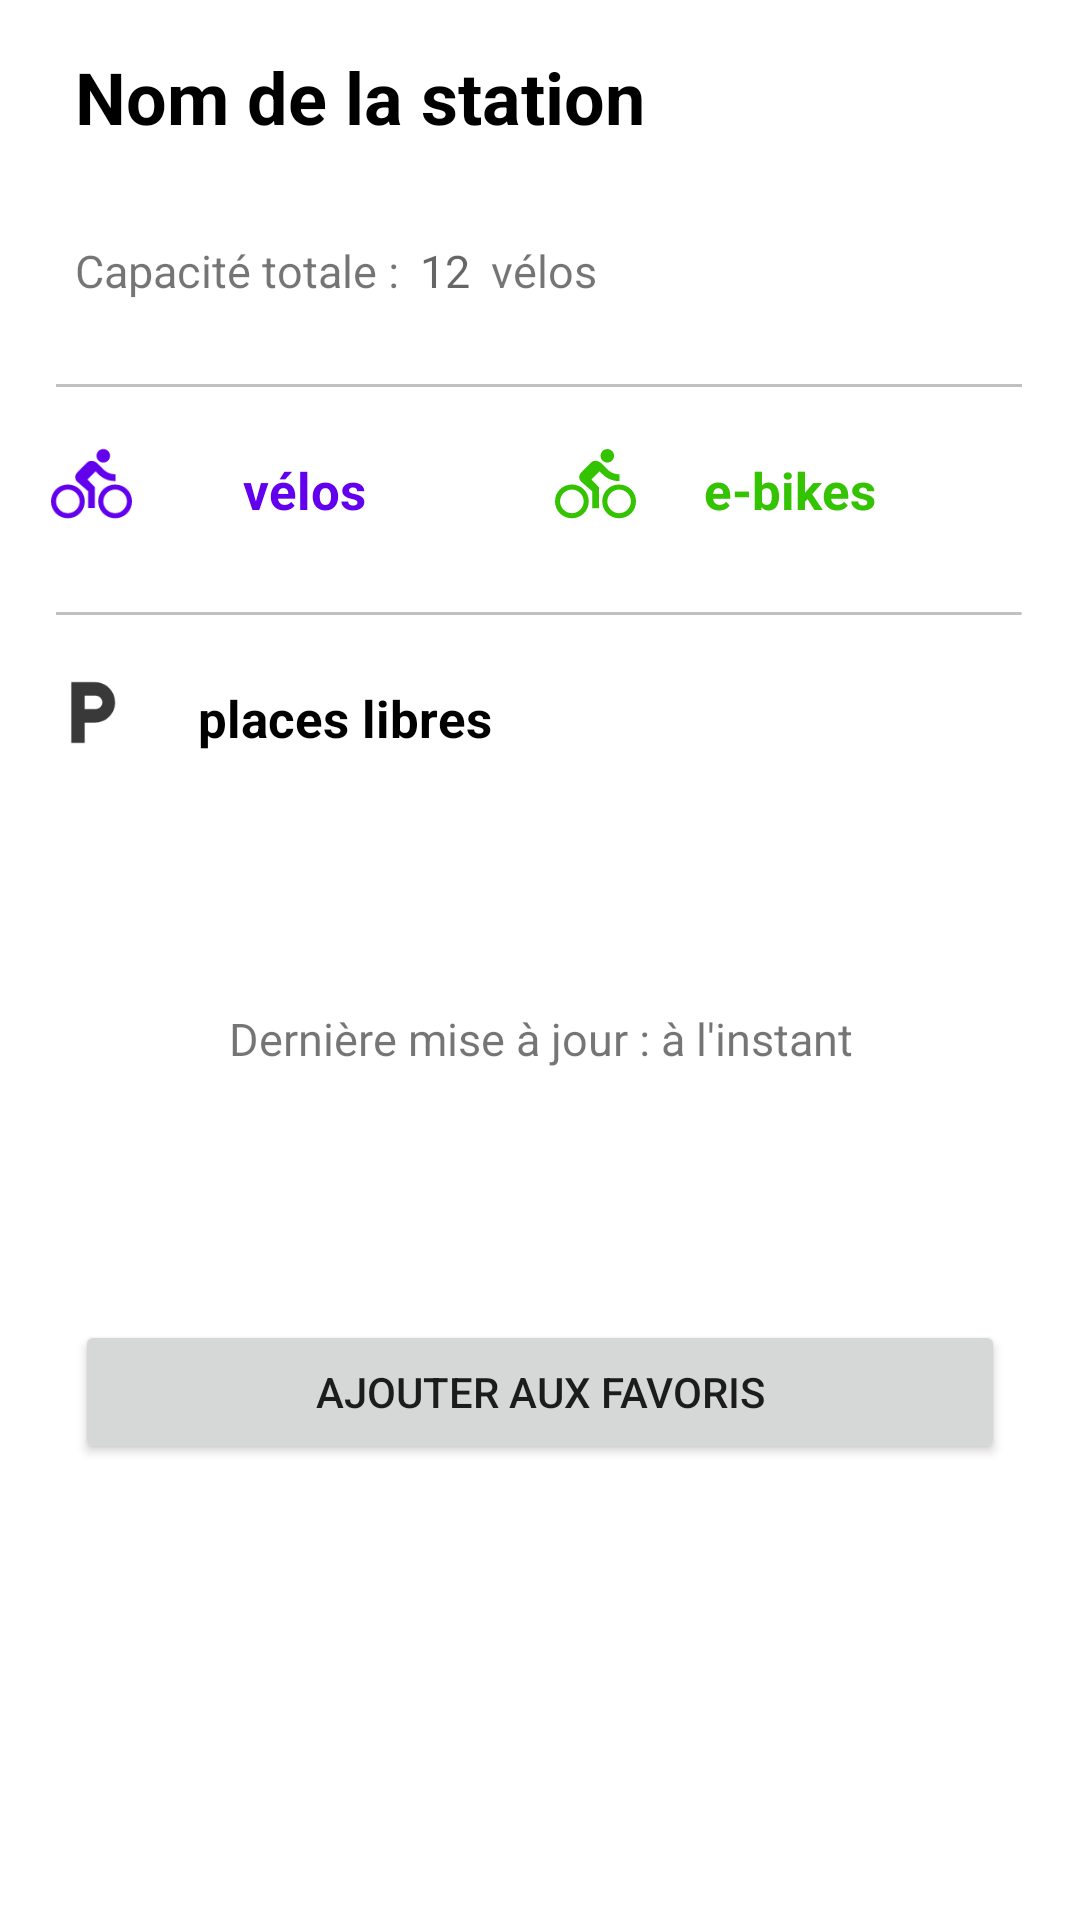

Android layout source for this screen:
<!-- AndroidManifest.xml: application theme Theme.ApplicationMobileProjet -->
<!-- res/layout/activity_details_station.xml -->
<?xml version="1.0" encoding="utf-8"?>
<androidx.constraintlayout.widget.ConstraintLayout xmlns:android="http://schemas.android.com/apk/res/android"
    xmlns:app="http://schemas.android.com/apk/res-auto"
    xmlns:tools="http://schemas.android.com/tools"
    android:layout_width="match_parent"
    android:layout_height="match_parent"
    tools:context=".DetailsStationActivity"
    tools:layout_editor_absoluteX="0dp"
    tools:layout_editor_absoluteY="45dp">


    <TextView
        android:id="@+id/details_station_name_textview"
        android:layout_width="match_parent"
        android:layout_height="wrap_content"
        android:layout_marginLeft="25dp"
        android:layout_marginRight="25dp"

        android:layout_marginTop="16dp"
        android:hint="Nom de la station"
        android:textColor="@color/black"
        android:textColorHint="@color/black"
        android:textSize="24sp"
        android:textStyle="bold"
        app:layout_constraintEnd_toEndOf="parent"
        app:layout_constraintHorizontal_bias="0.285"
        app:layout_constraintStart_toStartOf="parent"
        app:layout_constraintTop_toTopOf="parent" />

    <TextView
        android:id="@+id/details_station_stationCapacity_textview"
        android:layout_width="match_parent"
        android:layout_height="wrap_content"
        android:layout_marginTop="80dp"
        android:layout_marginLeft="25dp"
        android:text="Capacité totale :"
        android:textSize="15sp"
        app:layout_constraintEnd_toEndOf="parent"
        app:layout_constraintTop_toTopOf="parent" />

    <ImageView
        android:id="@+id/details_line_image"
        android:layout_width="match_parent"
        android:layout_height="wrap_content"
        android:layout_marginTop="128dp"
        android:gravity="center"
        android:src="@drawable/ic_line"
        app:layout_constraintEnd_toEndOf="parent"
        app:layout_constraintTop_toTopOf="parent" />

    <TextView
        android:id="@+id/details_station_stationCapacity_textview2"
        android:layout_width="match_parent"
        android:layout_height="wrap_content"
        android:layout_marginTop="80dp"
        android:layout_marginLeft="160dp"
        android:text=" vélos"
        android:textSize="15sp"
        app:layout_constraintEnd_toEndOf="parent"
        app:layout_constraintTop_toTopOf="parent" />

    <TextView
        android:id="@+id/details_capacity_textview"
        android:layout_width="match_parent"
        android:layout_height="wrap_content"
        android:layout_marginTop="80dp"
        android:layout_marginLeft="140dp"
        android:textSize="15sp"
        android:hint="12"
        app:layout_constraintEnd_toEndOf="parent"
        app:layout_constraintTop_toTopOf="parent" />

    <TextView
        android:id="@+id/details_station_velo_bleu_textview2"
        android:layout_width="75dp"
        android:layout_height="25dp"
        android:layout_marginTop="152dp"
        android:layout_marginEnd="204dp"
        android:text="vélos"
        android:textColor="@color/purple_500"
        android:textSize="17sp"
        android:textStyle="bold"
        app:layout_constraintEnd_toEndOf="parent"
        app:layout_constraintTop_toTopOf="parent">

    </TextView>


    <TextView
        android:id="@+id/details_placeLibre_textview2"
        android:layout_width="wrap_content"
        android:layout_height="wrap_content"
        android:layout_marginTop="228dp"
        android:layout_marginEnd="196dp"
        android:text="places libres"
        android:textColor="@color/black"
        android:textSize="17sp"
        android:textStyle="bold"
        app:layout_constraintEnd_toEndOf="parent"
        app:layout_constraintTop_toTopOf="parent">

    </TextView>

    <TextView
        android:id="@+id/details_station_velo_vert_textview3"
        android:layout_width="wrap_content"
        android:layout_height="wrap_content"
        android:layout_marginTop="152dp"
        android:layout_marginEnd="68dp"
        android:text="e-bikes"
        android:textColor="@color/teal_200"
        android:textSize="17sp"
        android:textStyle="bold"
        app:layout_constraintEnd_toEndOf="parent"
        app:layout_constraintTop_toTopOf="parent">

    </TextView>

    <TextView
        android:id="@+id/details_station_update_textview"
        android:layout_width="match_parent"
        android:layout_height="wrap_content"
        android:layout_marginTop="336dp"
        android:gravity="center"
        android:text="Dernière mise à jour : à l'instant"
        android:textSize="15sp"
        app:layout_constraintEnd_toEndOf="parent"
        app:layout_constraintTop_toTopOf="parent" />

    <ImageView
        android:id="@+id/imageView"
        android:layout_width="27dp"
        android:layout_height="27dp"
        android:layout_marginTop="148dp"
        android:layout_marginEnd="148dp"
        app:layout_constraintEnd_toEndOf="parent"
        app:layout_constraintTop_toTopOf="parent"
        app:srcCompat="@drawable/ic_baseline_directions_bike_24_green" />

    <ImageView
        android:id="@+id/details_line_image2"
        android:layout_width="match_parent"
        android:layout_height="wrap_content"
        android:layout_marginTop="204dp"
        android:gravity="center"
        android:src="@drawable/ic_line"
        app:layout_constraintEnd_toEndOf="parent"
        app:layout_constraintTop_toTopOf="parent" />


    <ImageView
        android:id="@+id/imageView2"
        android:layout_width="27dp"
        android:layout_height="27dp"
        android:layout_marginTop="148dp"
        android:layout_marginEnd="316dp"
        app:layout_constraintEnd_toEndOf="parent"
        app:layout_constraintTop_toTopOf="parent"
        app:srcCompat="@drawable/ic_baseline_directions_bike_24_blue" />

    <TextView
        android:id="@+id/details_station_velo_vert_textview"
        android:layout_width="wrap_content"
        android:layout_height="wrap_content"
        android:layout_marginTop="152dp"
        android:layout_marginEnd="128dp"
        android:textColor="@color/teal_200"
        android:textSize="17sp"
        android:textStyle="bold"
        app:layout_constraintEnd_toEndOf="parent"
        app:layout_constraintTop_toTopOf="parent" />

    <TextView
        android:id="@+id/details_station_velo_bleu_textview"
        android:layout_width="wrap_content"
        android:layout_height="wrap_content"
        android:layout_marginTop="152dp"
        android:layout_marginEnd="292dp"
        android:textColor="@color/purple_500"
        android:textSize="17sp"
        android:textStyle="bold"
        app:layout_constraintEnd_toEndOf="parent"
        app:layout_constraintTop_toTopOf="parent" />


    <ImageView
        android:layout_width="27dp"
        android:layout_height="27dp"
        android:layout_marginTop="224dp"
        android:layout_marginEnd="316dp"
        android:src="@drawable/ic_baseline_local_parking_24"
        app:layout_constraintEnd_toEndOf="parent"
        app:layout_constraintTop_toTopOf="parent" />

    <TextView
        android:id="@+id/details_placeLibre_textview"
        android:layout_width="18dp"
        android:layout_height="20dp"
        android:layout_marginTop="228dp"
        android:layout_marginEnd="296dp"
        android:textColor="@color/black"
        android:textSize="17sp"
        android:textStyle="bold"
        app:layout_constraintEnd_toEndOf="parent"
        app:layout_constraintTop_toTopOf="parent" />

    <Button
        android:id="@+id/addFavori"
        android:layout_width="match_parent"
        android:layout_height="wrap_content"
        android:layout_marginTop="440dp"
        android:layout_marginLeft="25dp"
        android:layout_marginRight="25dp"
        android:gravity="center"
        android:text="Ajouter aux favoris"
        app:layout_constraintEnd_toEndOf="parent"
        app:layout_constraintTop_toTopOf="parent" />


</androidx.constraintlayout.widget.ConstraintLayout>
<!-- resources referenced by this layout -->
<resources>
  <color name="black">#FF000000</color>
  <color name="purple_500">#FF6200EE</color>
  <color name="teal_200">#33C300</color>
  <!-- drawable ic_baseline_directions_bike_24_blue (drawable) -->
  <vector android:autoMirrored="true" android:height="24dp"
      android:tint="#FF6200EE" android:viewportHeight="24"
      android:viewportWidth="24" android:width="24dp" xmlns:android="http://schemas.android.com/apk/res/android">
      <path android:fillColor="@android:color/white" android:pathData="M15.5,5.5c1.1,0 2,-0.9 2,-2s-0.9,-2 -2,-2 -2,0.9 -2,2 0.9,2 2,2zM5,12c-2.8,0 -5,2.2 -5,5s2.2,5 5,5 5,-2.2 5,-5 -2.2,-5 -5,-5zM5,20.5c-1.9,0 -3.5,-1.6 -3.5,-3.5s1.6,-3.5 3.5,-3.5 3.5,1.6 3.5,3.5 -1.6,3.5 -3.5,3.5zM10.8,10.5l2.4,-2.4 0.8,0.8c1.3,1.3 3,2.1 5.1,2.1L19.1,9c-1.5,0 -2.7,-0.6 -3.6,-1.5l-1.9,-1.9c-0.5,-0.4 -1,-0.6 -1.6,-0.6s-1.1,0.2 -1.4,0.6L7.8,8.4c-0.4,0.4 -0.6,0.9 -0.6,1.4 0,0.6 0.2,1.1 0.6,1.4L11,14v5h2v-6.2l-2.2,-2.3zM19,12c-2.8,0 -5,2.2 -5,5s2.2,5 5,5 5,-2.2 5,-5 -2.2,-5 -5,-5zM19,20.5c-1.9,0 -3.5,-1.6 -3.5,-3.5s1.6,-3.5 3.5,-3.5 3.5,1.6 3.5,3.5 -1.6,3.5 -3.5,3.5z"/>
  </vector>
  <!-- drawable ic_baseline_directions_bike_24_green (drawable) -->
  <vector android:autoMirrored="true" android:height="24dp"
      android:tint="#33C300" android:viewportHeight="24"
      android:viewportWidth="24" android:width="24dp" xmlns:android="http://schemas.android.com/apk/res/android">
      <path android:fillColor="@android:color/white" android:pathData="M15.5,5.5c1.1,0 2,-0.9 2,-2s-0.9,-2 -2,-2 -2,0.9 -2,2 0.9,2 2,2zM5,12c-2.8,0 -5,2.2 -5,5s2.2,5 5,5 5,-2.2 5,-5 -2.2,-5 -5,-5zM5,20.5c-1.9,0 -3.5,-1.6 -3.5,-3.5s1.6,-3.5 3.5,-3.5 3.5,1.6 3.5,3.5 -1.6,3.5 -3.5,3.5zM10.8,10.5l2.4,-2.4 0.8,0.8c1.3,1.3 3,2.1 5.1,2.1L19.1,9c-1.5,0 -2.7,-0.6 -3.6,-1.5l-1.9,-1.9c-0.5,-0.4 -1,-0.6 -1.6,-0.6s-1.1,0.2 -1.4,0.6L7.8,8.4c-0.4,0.4 -0.6,0.9 -0.6,1.4 0,0.6 0.2,1.1 0.6,1.4L11,14v5h2v-6.2l-2.2,-2.3zM19,12c-2.8,0 -5,2.2 -5,5s2.2,5 5,5 5,-2.2 5,-5 -2.2,-5 -5,-5zM19,20.5c-1.9,0 -3.5,-1.6 -3.5,-3.5s1.6,-3.5 3.5,-3.5 3.5,1.6 3.5,3.5 -1.6,3.5 -3.5,3.5z"/>
  </vector>
  <!-- drawable ic_baseline_local_parking_24 (drawable) -->
  <vector android:height="24dp" android:tint="#393939"
      android:viewportHeight="24" android:viewportWidth="24"
      android:width="24dp" xmlns:android="http://schemas.android.com/apk/res/android">
      <path android:fillColor="@android:color/white" android:pathData="M13,3L6,3v18h4v-6h3c3.31,0 6,-2.69 6,-6s-2.69,-6 -6,-6zM13.2,11L10,11L10,7h3.2c1.1,0 2,0.9 2,2s-0.9,2 -2,2z"/>
  </vector>
  <!-- drawable ic_line (drawable) -->
  <vector xmlns:android="http://schemas.android.com/apk/res/android"
      android:width="323dp"
      android:height="1dp"
      android:viewportWidth="323"
      android:viewportHeight="1">
    <path
        android:strokeWidth="1"
        android:pathData="M0,0.5L322.006,0.5"
        android:strokeAlpha="0.25"
        android:fillColor="@color/black"
        android:strokeColor="@color/black"/>
  </vector>
  <style name="Theme.ApplicationMobileProjet" parent="Theme.MaterialComponents.DayNight.DarkActionBar">
          
          <item name="colorPrimary">@color/purple_500</item>
          <item name="colorPrimaryVariant">@color/purple_700</item>
          <item name="colorOnPrimary">@color/white</item>
          
          <item name="colorSecondary">@color/teal_200</item>
          <item name="colorSecondaryVariant">@color/teal_700</item>
          <item name="colorOnSecondary">@color/black</item>
          
          <item name="android:statusBarColor" tools:targetApi="l">?attr/colorPrimaryVariant</item>
          
      </style>
  <color name="purple_700">#FF3700B3</color>
  <color name="white">#FFFFFFFF</color>
  <color name="teal_700">#FF018786</color>
</resources>
